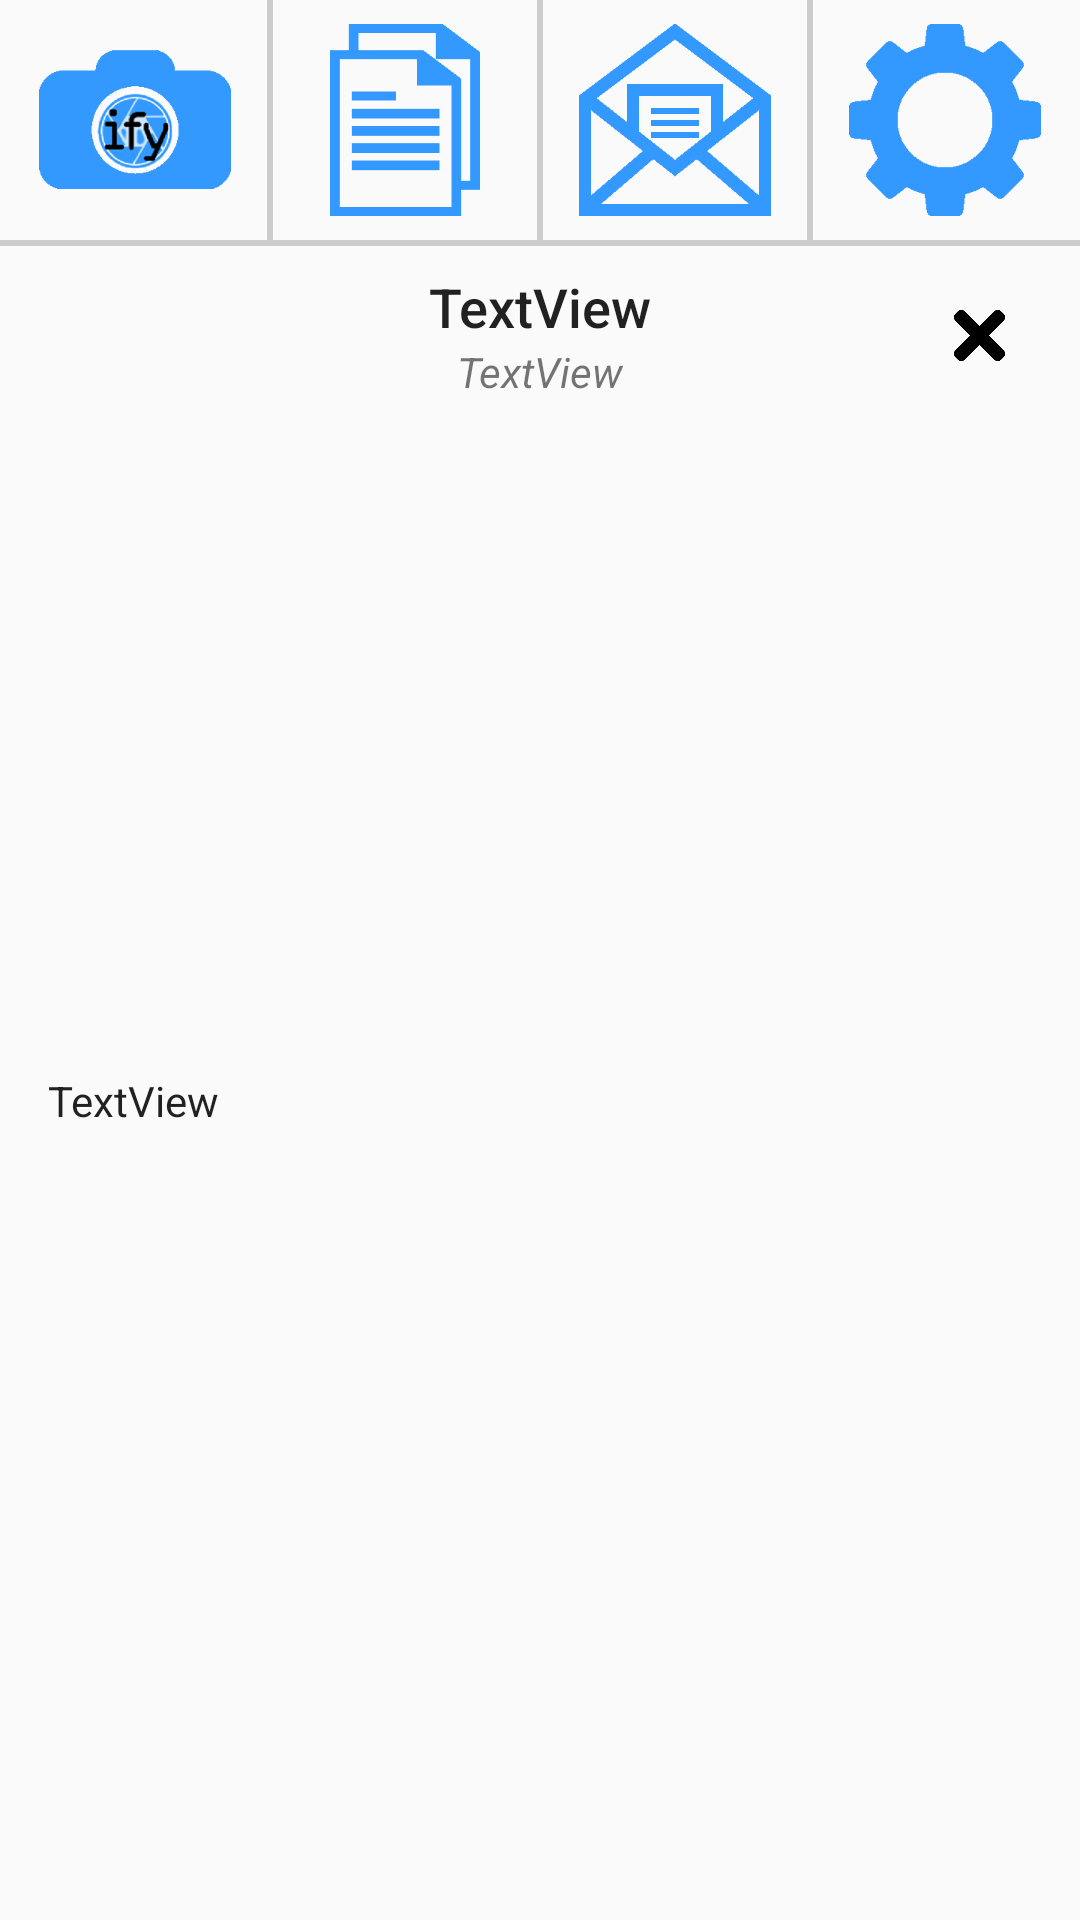

Here is an Android app screen rendered from its layout file. Give the layout XML and the strings, colors and styles it references.
<!-- AndroidManifest.xml: application theme AppTheme.NoActionBar -->
<!-- res/layout/activity_detail.xml -->
<?xml version="1.0" encoding="utf-8"?>
<android.support.constraint.ConstraintLayout xmlns:android="http://schemas.android.com/apk/res/android"
    xmlns:app="http://schemas.android.com/apk/res-auto"
    xmlns:tools="http://schemas.android.com/tools"
    android:layout_width="match_parent"
    android:layout_height="match_parent">


    <android.support.constraint.Guideline
        android:id="@+id/guideline2"
        android:layout_width="wrap_content"
        android:layout_height="wrap_content"
        android:orientation="vertical"
        app:layout_constraintGuide_percent="0.5" />

    <TextView
        android:id="@+id/textName"
        android:layout_width="wrap_content"
        android:layout_height="wrap_content"
        android:layout_marginEnd="8dp"
        android:layout_marginStart="8dp"
        android:layout_marginTop="8dp"
        android:text="TextView"
        android:textAppearance="@style/TextAppearance.AppCompat.Body2"
        android:textSize="18sp"
        app:layout_constraintEnd_toStartOf="@+id/guideline2"
        app:layout_constraintStart_toStartOf="@+id/guideline2"
        app:layout_constraintTop_toBottomOf="@+id/include2" />

    <TextView
        android:id="@+id/textDate"
        android:layout_width="wrap_content"
        android:layout_height="wrap_content"
        android:layout_marginEnd="8dp"
        android:layout_marginStart="8dp"
        android:text="TextView"
        android:textStyle="italic"
        app:layout_constraintEnd_toStartOf="@+id/guideline2"
        app:layout_constraintStart_toStartOf="@+id/guideline2"
        app:layout_constraintTop_toBottomOf="@+id/textName" />

    <ImageButton
        android:id="@+id/buttonShareFile"
        style="@android:style/Widget.Holo.Button.Borderless"
        android:layout_width="35dp"
        android:layout_height="35dp"
        android:layout_marginStart="16dp"
        android:onClick="onClickShare"
        android:scaleType="fitCenter"
        android:src="@mipmap/share_icon"
        app:layout_constraintBottom_toBottomOf="@+id/textDate"
        app:layout_constraintStart_toStartOf="parent"
        app:layout_constraintTop_toTopOf="@+id/textName" />

    <ImageButton
        android:id="@+id/buttonClose"
        style="@android:style/Widget.Holo.Button.Borderless"
        android:layout_width="25dp"
        android:layout_height="25dp"
        android:layout_marginEnd="21dp"
        android:onClick="onClickExit"
        android:scaleType="fitCenter"
        android:src="@mipmap/close"
        app:layout_constraintBottom_toBottomOf="@+id/textDate"
        app:layout_constraintEnd_toEndOf="parent"
        app:layout_constraintTop_toTopOf="@+id/textName" />

    <ImageView
        android:id="@+id/imageFile"
        android:layout_width="0dp"
        android:layout_height="200dp"
        android:layout_marginTop="8dp"
        app:layout_constraintEnd_toEndOf="parent"
        app:layout_constraintStart_toStartOf="parent"
        app:layout_constraintTop_toBottomOf="@+id/textDate" />

    <TextView
        android:id="@+id/textFile"
        android:layout_width="0dp"
        android:layout_height="0dp"
        android:layout_marginBottom="8dp"
        android:layout_marginEnd="16dp"
        android:layout_marginStart="16dp"
        android:layout_marginTop="16dp"
        android:scrollbars="vertical"
        android:text="TextView"
        android:textAlignment="viewStart"
        android:textAppearance="@style/TextAppearance.AppCompat.Body1"
        app:layout_constraintBottom_toBottomOf="parent"
        app:layout_constraintEnd_toEndOf="parent"
        app:layout_constraintStart_toStartOf="parent"
        app:layout_constraintTop_toBottomOf="@+id/imageFile" />

    <include
        android:id="@+id/include2"
        layout="@layout/component_navbar"
        android:layout_width="0dp"
        android:layout_height="82dp"
        app:layout_constraintEnd_toEndOf="parent"
        app:layout_constraintStart_toStartOf="parent"
        app:layout_constraintTop_toTopOf="parent" />

</android.support.constraint.ConstraintLayout>
<!-- res/layout/component_navbar.xml (included above) -->
<?xml version="1.0" encoding="utf-8"?>
<android.support.constraint.ConstraintLayout xmlns:android="http://schemas.android.com/apk/res/android"
    xmlns:tools="http://schemas.android.com/tools"
    xmlns:app="http://schemas.android.com/apk/res-auto"
    android:layout_width="match_parent"
    android:layout_height="match_parent"
    tools:context="group26.textify.Activities.NavbarActivity">

    <android.support.constraint.Guideline
        android:id="@+id/guideline2"
        android:layout_width="wrap_content"
        android:layout_height="wrap_content"
        android:orientation="vertical"
        app:layout_constraintGuide_percent="0.5" />

    <android.support.constraint.Guideline
        android:id="@+id/guideline3"
        android:layout_width="wrap_content"
        android:layout_height="wrap_content"
        android:orientation="vertical"
        app:layout_constraintGuide_percent="0.25" />

    <android.support.constraint.Guideline
        android:id="@+id/guideline4"
        android:layout_width="wrap_content"
        android:layout_height="wrap_content"
        android:orientation="vertical"
        app:layout_constraintGuide_percent="0.75" />

    <ImageButton
        android:id="@+id/buttonCamera"
        android:layout_width="0dp"
        android:layout_height="0dp"
        android:background="@drawable/button"
        android:src="@mipmap/camera"
        android:onClick="onClickCamera"
        app:layout_constraintBottom_toTopOf="@+id/imageView5"
        app:layout_constraintEnd_toStartOf="@+id/guideline3"
        app:layout_constraintStart_toStartOf="parent"
        app:layout_constraintTop_toTopOf="parent" />

    <ImageButton
        android:id="@+id/buttonFiles"
        android:layout_width="0dp"
        android:layout_height="0dp"
        android:background="@drawable/button"
        android:src="@mipmap/file"
        android:onClick="onClickFiles"
        app:layout_constraintBottom_toTopOf="@+id/imageView5"
        app:layout_constraintEnd_toStartOf="@+id/guideline2"
        app:layout_constraintStart_toStartOf="@+id/guideline3"
        app:layout_constraintTop_toTopOf="parent" />

    <ImageButton
        android:id="@+id/buttonShare"
        android:layout_width="0dp"
        android:layout_height="0dp"
        android:background="@drawable/button"
        android:src="@mipmap/share"
        android:onClick="onClickShare"
        app:layout_constraintBottom_toTopOf="@+id/imageView5"
        app:layout_constraintEnd_toStartOf="@+id/guideline4"
        app:layout_constraintStart_toStartOf="@+id/guideline2"
        app:layout_constraintTop_toTopOf="parent" />

    <ImageButton
        android:id="@+id/buttonParams"
        android:layout_width="0dp"
        android:layout_height="0dp"
        android:background="@drawable/button"
        android:baselineAlignBottom="false"
        android:src="@mipmap/gear"
        android:onClick="onClickParams"
        app:layout_constraintBottom_toTopOf="@+id/imageView5"
        app:layout_constraintEnd_toEndOf="parent"
        app:layout_constraintStart_toStartOf="@+id/guideline4"
        app:layout_constraintTop_toTopOf="parent" />

    <ImageView
        android:id="@+id/imageView2"
        android:layout_width="2dp"
        android:layout_height="0dp"
        android:src="@color/Gray"
        app:layout_constraintBottom_toTopOf="@+id/imageView5"
        app:layout_constraintEnd_toStartOf="@+id/guideline3"
        app:layout_constraintStart_toStartOf="@+id/guideline3"
        app:layout_constraintTop_toTopOf="parent" />

    <ImageView
        android:id="@+id/imageView3"
        android:layout_width="2dp"
        android:layout_height="0dp"
        android:src="@color/Gray"
        app:layout_constraintBottom_toTopOf="@+id/imageView5"
        app:layout_constraintEnd_toStartOf="@+id/guideline2"
        app:layout_constraintStart_toStartOf="@+id/guideline2"
        app:layout_constraintTop_toTopOf="parent" />

    <ImageView
        android:id="@+id/imageView4"
        android:layout_width="2dp"
        android:layout_height="0dp"
        android:src="@color/Gray"
        app:layout_constraintBottom_toTopOf="@+id/imageView5"
        app:layout_constraintEnd_toStartOf="@+id/guideline4"
        app:layout_constraintStart_toStartOf="@+id/guideline4"
        app:layout_constraintTop_toTopOf="parent" />

    <ImageView
        android:id="@+id/imageView5"
        android:layout_width="0dp"
        android:layout_height="2dp"
        android:src="@color/Gray"
        app:layout_constraintBottom_toBottomOf="parent"
        app:layout_constraintEnd_toEndOf="parent"
        app:layout_constraintStart_toStartOf="parent" />

</android.support.constraint.ConstraintLayout>
<!-- resources referenced by this layout -->
<resources>
  <color name="Gray">#cccccc</color>
  <!-- drawable button (drawable) -->
  <?xml version="1.0" encoding="utf-8"?>
  <selector xmlns:android="http://schemas.android.com/apk/res/android">
      <item android:state_enabled="true">
          <ripple xmlns:tools="http://schemas.android.com/tools" android:color="@color/colorPrimaryDark" tools:targetApi="lollipop">
              <item android:id="@android:id/mask">
                  <shape android:shape="rectangle">
                      <solid android:color="@color/colorPrimaryDark" />
                  </shape>
              </item>
          </ripple>
      </item>
      <item>
          <shape>
              <solid android:color="@color/colorPrimary" />
          </shape>
      </item>
  </selector>
  <!-- mipmap camera: png bitmap (mipmap-xxxhdpi, 18094 bytes) -->
  <!-- mipmap close: png bitmap (mipmap-xxxhdpi, 3166 bytes) -->
  <!-- mipmap file: png bitmap (mipmap-xxxhdpi, 3669 bytes) -->
  <!-- mipmap gear: png bitmap (mipmap-xxxhdpi, 4477 bytes) -->
  <!-- mipmap share: png bitmap (mipmap-xxxhdpi, 4780 bytes) -->
  <style name="AppTheme.NoActionBar" parent="Theme.AppCompat.Light.DarkActionBar">
          <item name="windowActionBar">false</item>
          <item name="windowNoTitle">true</item>
      </style>
  <color name="colorPrimaryDark">#6cb6ff</color>
  <color name="colorPrimary">#3399ff</color>
</resources>
